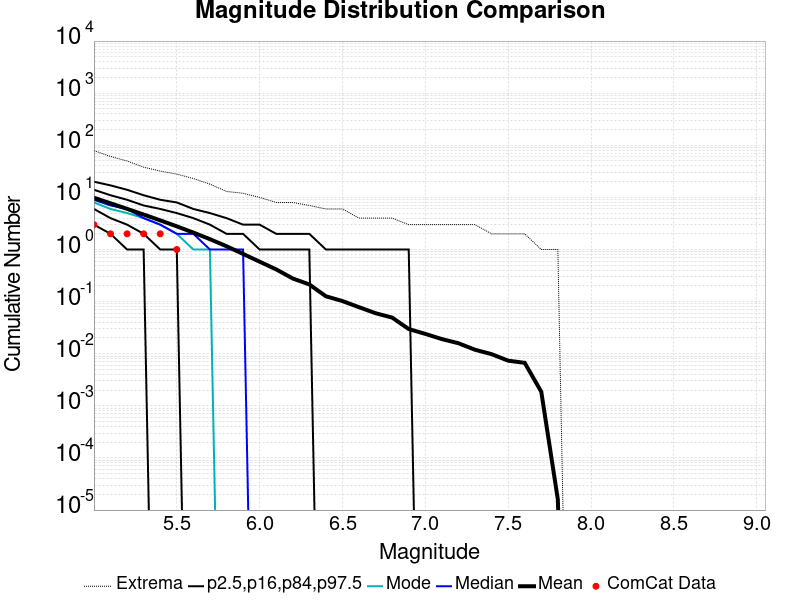

Data behind this chart, as committed beside it:
Magnitude, ComCat Data, Simulation Mean, Simulation Median, Simulation Mode, Simulation Minimum, Simulation Maximum, 2.5 %-ile, 16 %-ile, 84 %-ile, 97.5 %-ile
2.5, 2151, 14.08, 13.0, 12.0, 0.0, 130.0, 4.0, 8.0, 20.0, 30.0
2.6, 1788, 13.91, 13.0, 11.0, 0.0, 129.0, 4.0, 8.0, 20.0, 29.0
2.7, 1501, 13.74, 13.0, 11.0, 0.0, 125.0, 4.0, 8.0, 19.0, 29.0
2.8, 1207, 13.57, 13.0, 11.0, 0.0, 123.0, 4.0, 8.0, 19.0, 28.0
2.9, 1012, 13.4, 13.0, 11.0, 0.0, 119.0, 4.0, 8.0, 19.0, 28.0
3.0, 867.0, 13.23, 12.0, 11.0, 0.0, 117.0, 4.0, 8.0, 19.0, 28.0
3.1, 721.0, 13.06, 12.0, 11.0, 0.0, 115.0, 4.0, 7.0, 18.0, 27.0
3.2, 617.0, 12.89, 12.0, 11.0, 0.0, 112.0, 4.0, 7.0, 18.0, 27.0
3.3, 505.0, 12.72, 12.0, 11.0, 0.0, 109.0, 4.0, 7.0, 18.0, 27.0
3.4, 424.0, 12.55, 12.0, 11.0, 0.0, 108.0, 4.0, 7.0, 18.0, 26.0
3.5, 323.0, 12.37, 12.0, 10.0, 0.0, 106.0, 4.0, 7.0, 17.0, 26.0
3.6, 229.0, 12.2, 11.0, 10.0, 0.0, 106.0, 4.0, 7.0, 17.0, 25.0
3.7, 166.0, 12.03, 11.0, 10.0, 0.0, 106.0, 4.0, 7.0, 17.0, 25.0
3.8, 138.0, 11.86, 11.0, 10.0, 0.0, 105.0, 4.0, 7.0, 17.0, 25.0
3.9, 108.0, 11.69, 11.0, 10.0, 0.0, 104.0, 4.0, 7.0, 16.0, 24.0
4.0, 83.0, 11.52, 11.0, 10.0, 0.0, 104.0, 4.0, 7.0, 16.0, 24.0
4.1, 63.0, 11.35, 11.0, 10.0, 0.0, 102.0, 4.0, 7.0, 16.0, 24.0
4.2, 50.0, 11.18, 10.0, 9.0, 0.0, 100.0, 3.0, 6.0, 16.0, 23.0
4.3, 44.0, 11.01, 10.0, 9.0, 0.0, 99.0, 3.0, 6.0, 15.0, 23.0
4.4, 35.0, 10.84, 10.0, 9.0, 0.0, 93.0, 3.0, 6.0, 15.0, 22.0
4.5, 29.0, 10.67, 10.0, 9.0, 0.0, 89.0, 3.0, 6.0, 15.0, 22.0
4.6, 19.0, 10.5, 10.0, 9.0, 0.0, 86.0, 3.0, 6.0, 15.0, 22.0
4.7, 13.0, 10.33, 10.0, 9.0, 0.0, 85.0, 3.0, 6.0, 14.0, 21.0
4.8, 10.0, 10.16, 10.0, 9.0, 0.0, 84.0, 3.0, 6.0, 14.0, 21.0
4.9, 5.0, 9.998, 9.0, 8.0, 0.0, 82.0, 3.0, 6.0, 14.0, 21.0
5.0, 3.0, 9.832, 9.0, 8.0, 0.0, 79.0, 3.0, 6.0, 14.0, 20.0
5.1, 2.0, 7.71, 7.0, 6.0, 0.0, 61.0, 2.0, 4.0, 11.0, 17.0
5.2, 2.0, 6.026, 6.0, 5.0, 0.0, 50.0, 1.0, 3.0, 9.0, 14.0
5.3, 2.0, 4.689, 4.0, 4.0, 0.0, 38.0, 1.0, 2.0, 7.0, 11.0
5.4, 2.0, 3.626, 3.0, 3.0, 0.0, 32.0, 0.0, 1.0, 6.0, 9.0
5.5, 1.0, 2.783, 2.0, 2.0, 0.0, 28.0, 0.0, 1.0, 5.0, 8.0
5.6, 0.0, 2.113, 2.0, 1.0, 0.0, 23.0, 0.0, 0.0, 4.0, 6.0
5.7, 0.0, 1.579, 1.0, 1.0, 0.0, 18.0, 0.0, 0.0, 3.0, 5.0
5.8, 0.0, 1.156, 1.0, 0.0, 0.0, 13.0, 0.0, 0.0, 2.0, 4.0
5.9, 0.0, 0.8232, 1.0, 0.0, 0.0, 12.0, 0.0, 0.0, 2.0, 3.0
6.0, 0.0, 0.5837, 0.0, 0.0, 0.0, 10.0, 0.0, 0.0, 1.0, 3.0
6.1, 0.0, 0.4154, 0.0, 0.0, 0.0, 8.0, 0.0, 0.0, 1.0, 2.0
6.2, 0.0, 0.2779, 0.0, 0.0, 0.0, 8.0, 0.0, 0.0, 1.0, 2.0
6.3, 0.0, 0.2135, 0.0, 0.0, 0.0, 7.0, 0.0, 0.0, 1.0, 2.0
6.4, 0.0, 0.1267, 0.0, 0.0, 0.0, 6.0, 0.0, 0.0, 0.0, 1.0
6.5, 0.0, 0.1025, 0.0, 0.0, 0.0, 6.0, 0.0, 0.0, 0.0, 1.0
6.6, 0.0, 0.07811, 0.0, 0.0, 0.0, 4.0, 0.0, 0.0, 0.0, 1.0
6.7, 0.0, 0.05992, 0.0, 0.0, 0.0, 4.0, 0.0, 0.0, 0.0, 1.0
6.8, 0.0, 0.04935, 0.0, 0.0, 0.0, 4.0, 0.0, 0.0, 0.0, 1.0
6.9, 0.0, 0.02976, 0.0, 0.0, 0.0, 3.0, 0.0, 0.0, 0.0, 1.0
7.0, 0.0, 0.02404, 0.0, 0.0, 0.0, 3.0, 0.0, 0.0, 0.0, 0.0
7.1, 0.0, 0.0191, 0.0, 0.0, 0.0, 3.0, 0.0, 0.0, 0.0, 0.0
7.2, 0.0, 0.01589, 0.0, 0.0, 0.0, 3.0, 0.0, 0.0, 0.0, 0.0
7.3, 0.0, 0.01193, 0.0, 0.0, 0.0, 3.0, 0.0, 0.0, 0.0, 0.0
7.4, 0.0, 0.009817, 0.0, 0.0, 0.0, 2.0, 0.0, 0.0, 0.0, 0.0
7.5, 0.0, 0.007359, 0.0, 0.0, 0.0, 2.0, 0.0, 0.0, 0.0, 0.0
7.6, 0.0, 0.006686, 0.0, 0.0, 0.0, 2.0, 0.0, 0.0, 0.0, 0.0
7.7, 0.0, 0.001865, 0.0, 0.0, 0.0, 1.0, 0.0, 0.0, 0.0, 0.0
7.8, 0.0, 1.6E-5, 0.0, 0.0, 0.0, 1.0, 0.0, 0.0, 0.0, 0.0
7.9, 0.0, 0.0, 0.0, 0.0, 0.0, 0.0, 0.0, 0.0, 0.0, 0.0
8.0, 0.0, 0.0, 0.0, 0.0, 0.0, 0.0, 0.0, 0.0, 0.0, 0.0
8.1, 0.0, 0.0, 0.0, 0.0, 0.0, 0.0, 0.0, 0.0, 0.0, 0.0
8.2, 0.0, 0.0, 0.0, 0.0, 0.0, 0.0, 0.0, 0.0, 0.0, 0.0
8.3, 0.0, 0.0, 0.0, 0.0, 0.0, 0.0, 0.0, 0.0, 0.0, 0.0
8.4, 0.0, 0.0, 0.0, 0.0, 0.0, 0.0, 0.0, 0.0, 0.0, 0.0
... 6 more rows
